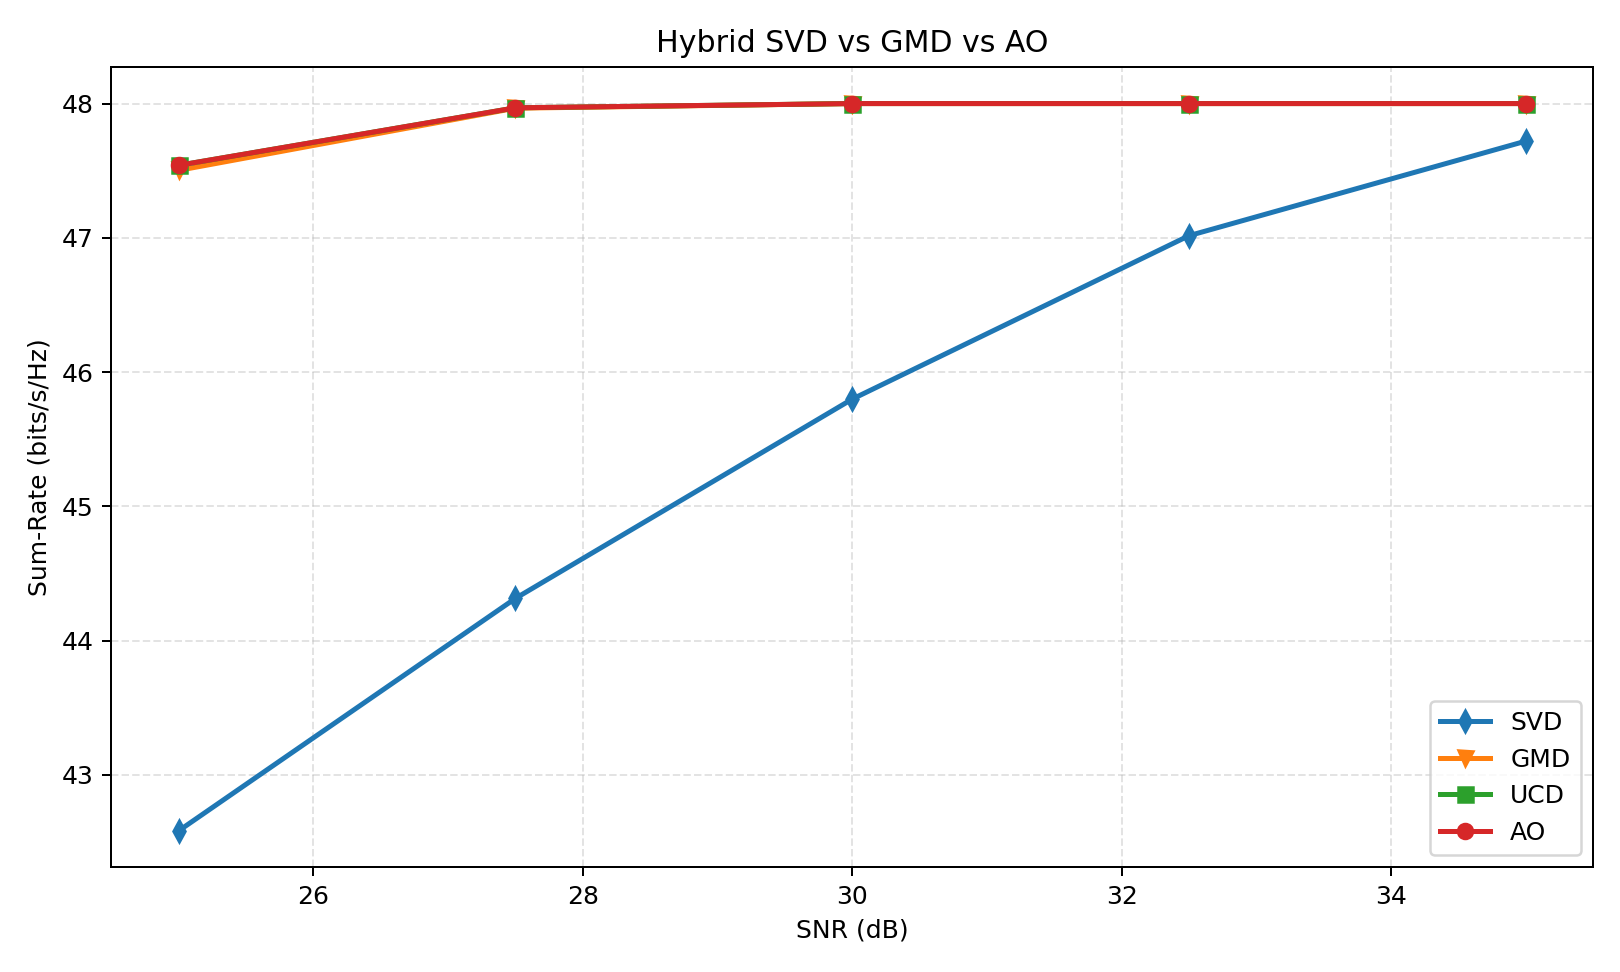

The table this chart was drawn from, first rows:
snr_db, svd, gmd, ucd, ao, gain_gmd_vs_svd, gain_ucd_vs_svd, gain_ao_vs_svd, gain_ao_vs_gmd, svd_ber, gmd_ber, ucd_ber, ao_ber, svd_leakage, gmd_leakage, ucd_leakage, ao_leakage, ao_init_frac_svd, ao_init_frac_ucd
25.0, 42.58, 47.5, 47.54, 47.54, 4.92, 4.957, 4.957, 0.03737, 0.1702, 0.002441, 0.002767, 0.002767, 0.0, 0.0, 0.0, 2.205651641980474e-14, 0.0, 1.0
27.5, 44.31, 47.97, 47.97, 47.97, 3.651, 3.654, 3.654, 0.00292, 0.115, 0.0001628, 0.0001628, 0.0001628, 0.0, 0.0, 0.0, 1.9866274490100484e-14, 0.0, 1.0
30.0, 45.8, 48, 48, 48, 2.202, 2.202, 2.202, 5.065813795113172e-07, 0.06299, 0.0, 0.0, 0.0, 0.0, 0.0, 0.0, 2.1989326691200024e-14, 0.0, 1.0
32.5, 47.02, 48, 48, 48, 0.9844, 0.9844, 0.9844, 3.552713678800501e-14, 0.02979, 0.0, 0.0, 0.0, 0.0, 0.0, 0.0, 2.0284184225979626e-14, 0.0, 1.0
35.0, 47.72, 48.0, 48.0, 48.0, 0.2801, 0.2801, 0.2801, 0.0, 0.008545, 0.0, 0.0, 0.0, 0.0, 0.0, 0.0, 2.3495736847436363e-14, 0.0, 1.0
